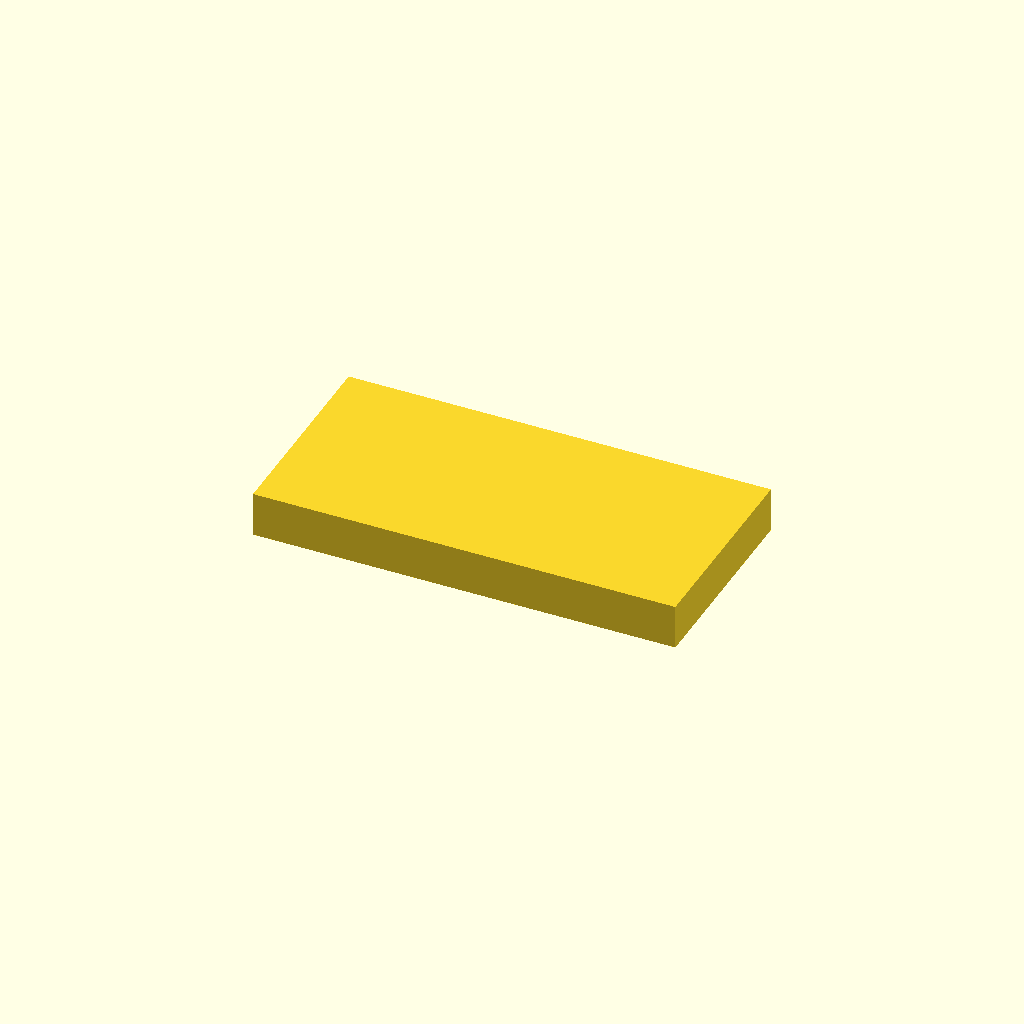
Cell 1: rendered with the file's own defaults.
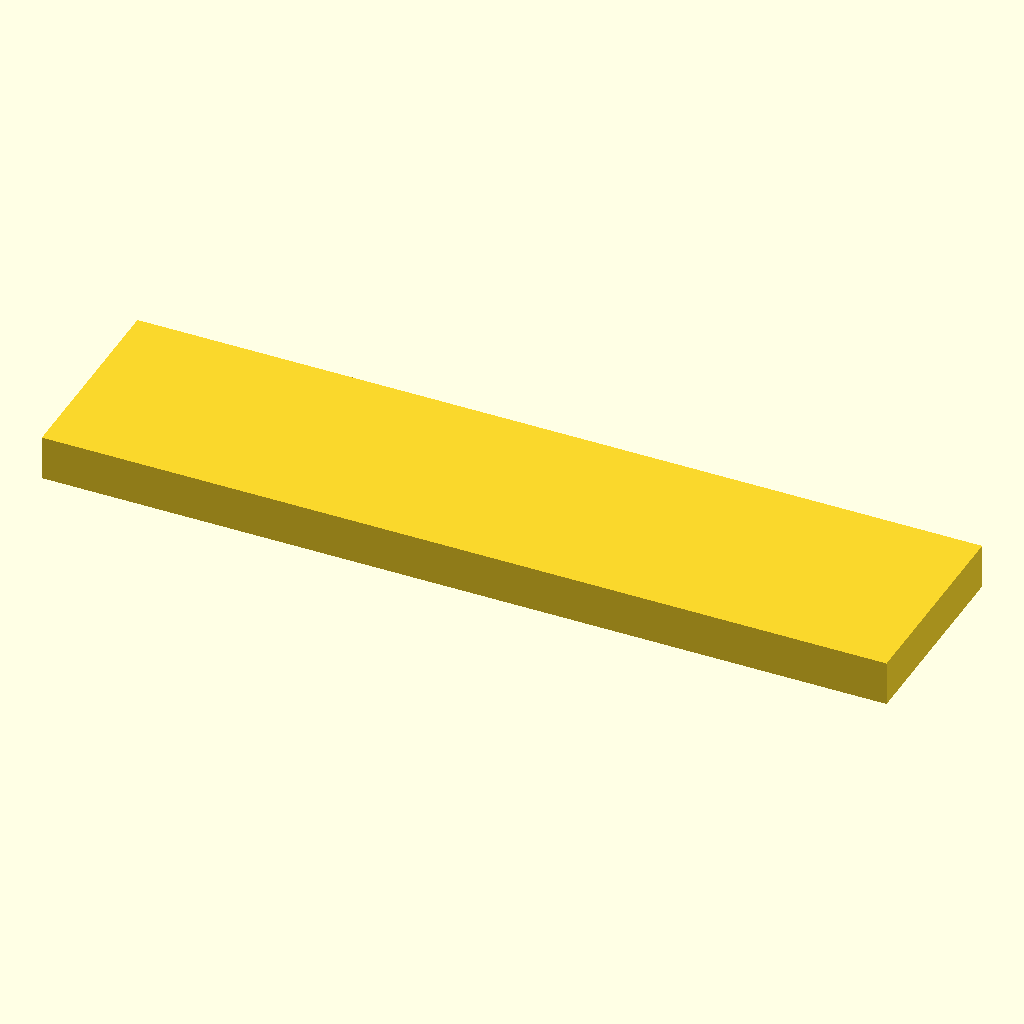
Cell 2: the same model with example_phone_len = 311.
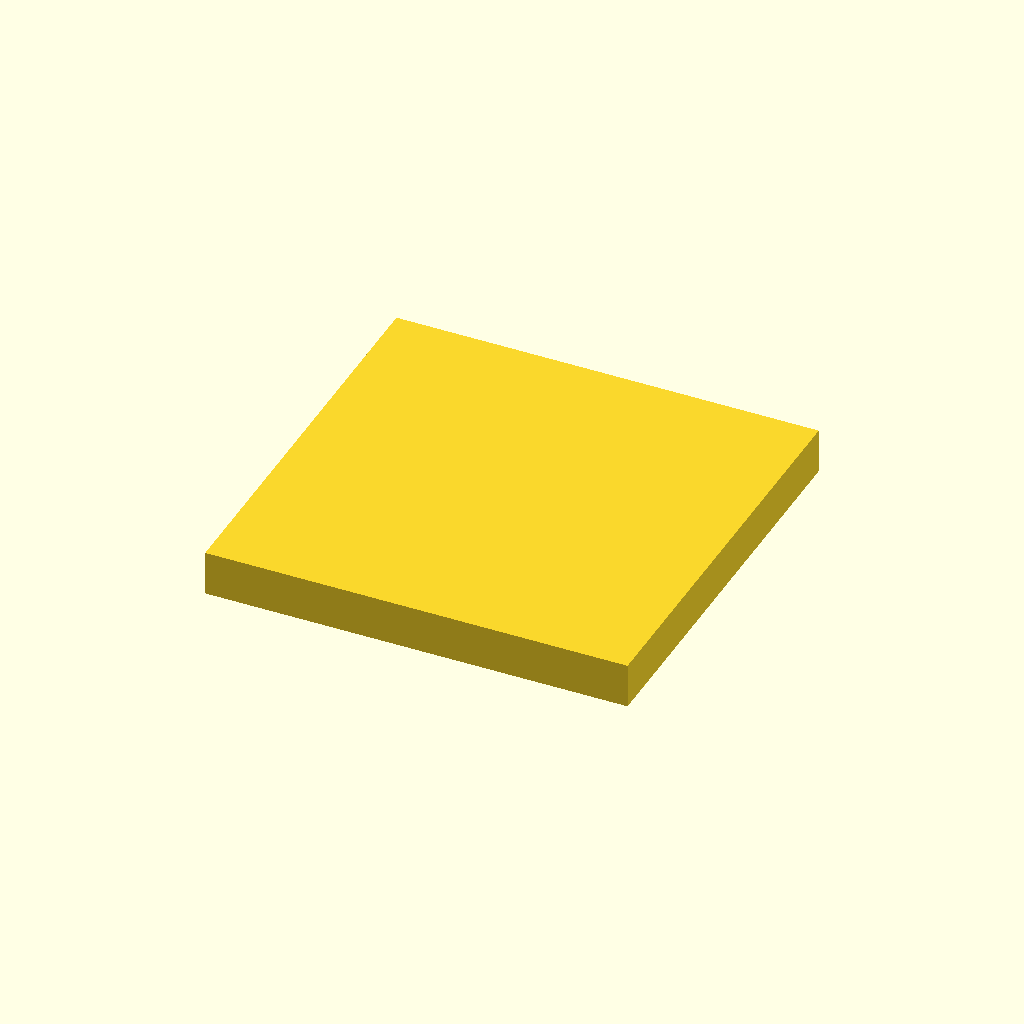
Cell 3: example_phone_wid = 151 (everything else at default).
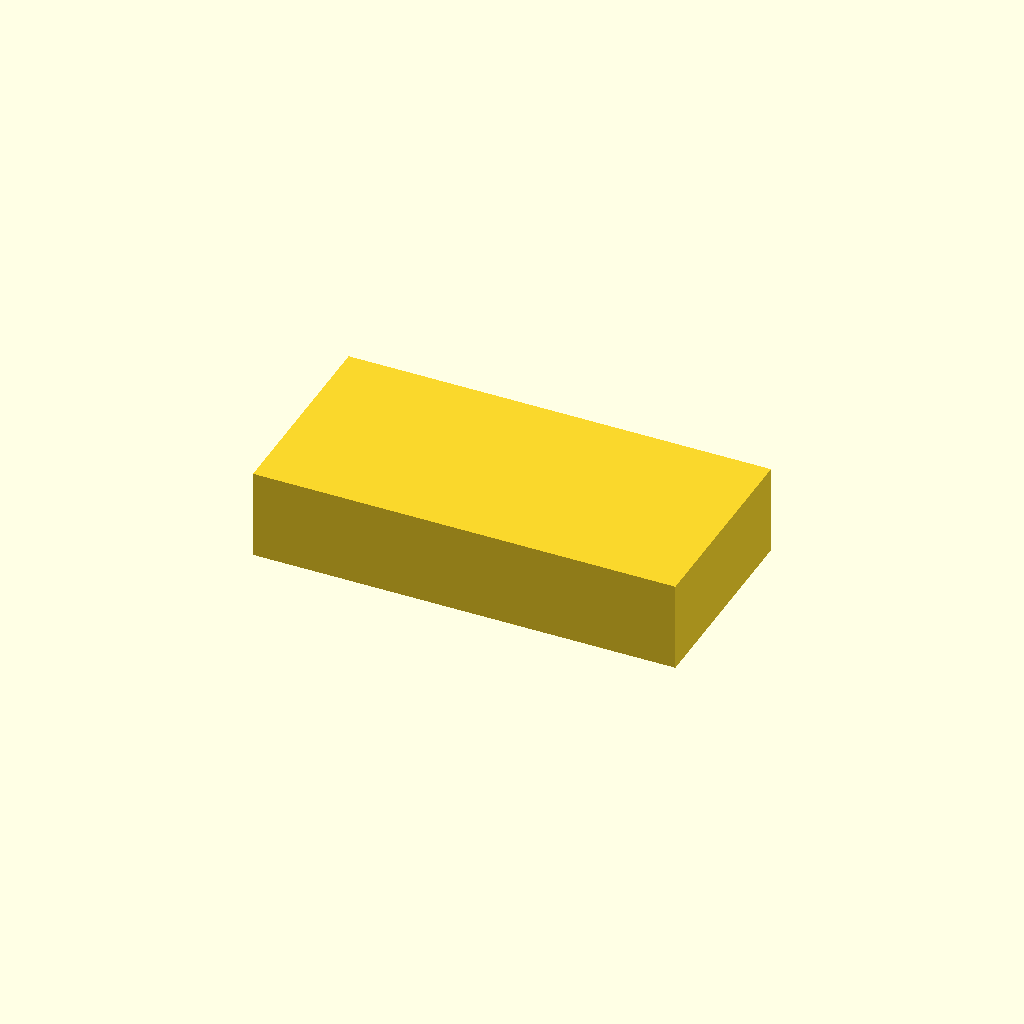
Cell 4 — example_phone_h set to 33, the other parameters unchanged.
One fixed orthographic camera (rotation 55°, 0°, 25°; colour scheme Cornfield) for every cell.
Source of the model, phone_lock_box.scad:
example_phone_len = 155.5;
example_phone_wid = 75.5;
example_phone_h   = 16.5;

module example_phone() {
    cube([example_phone_len, example_phone_wid, example_phone_h], center=true);
    
}


example_phone();
Customizer parameters (derived from the source; name, type, default, range or options):
example_phone_len: number, default 155.5
example_phone_wid: number, default 75.5
example_phone_h: number, default 16.5
